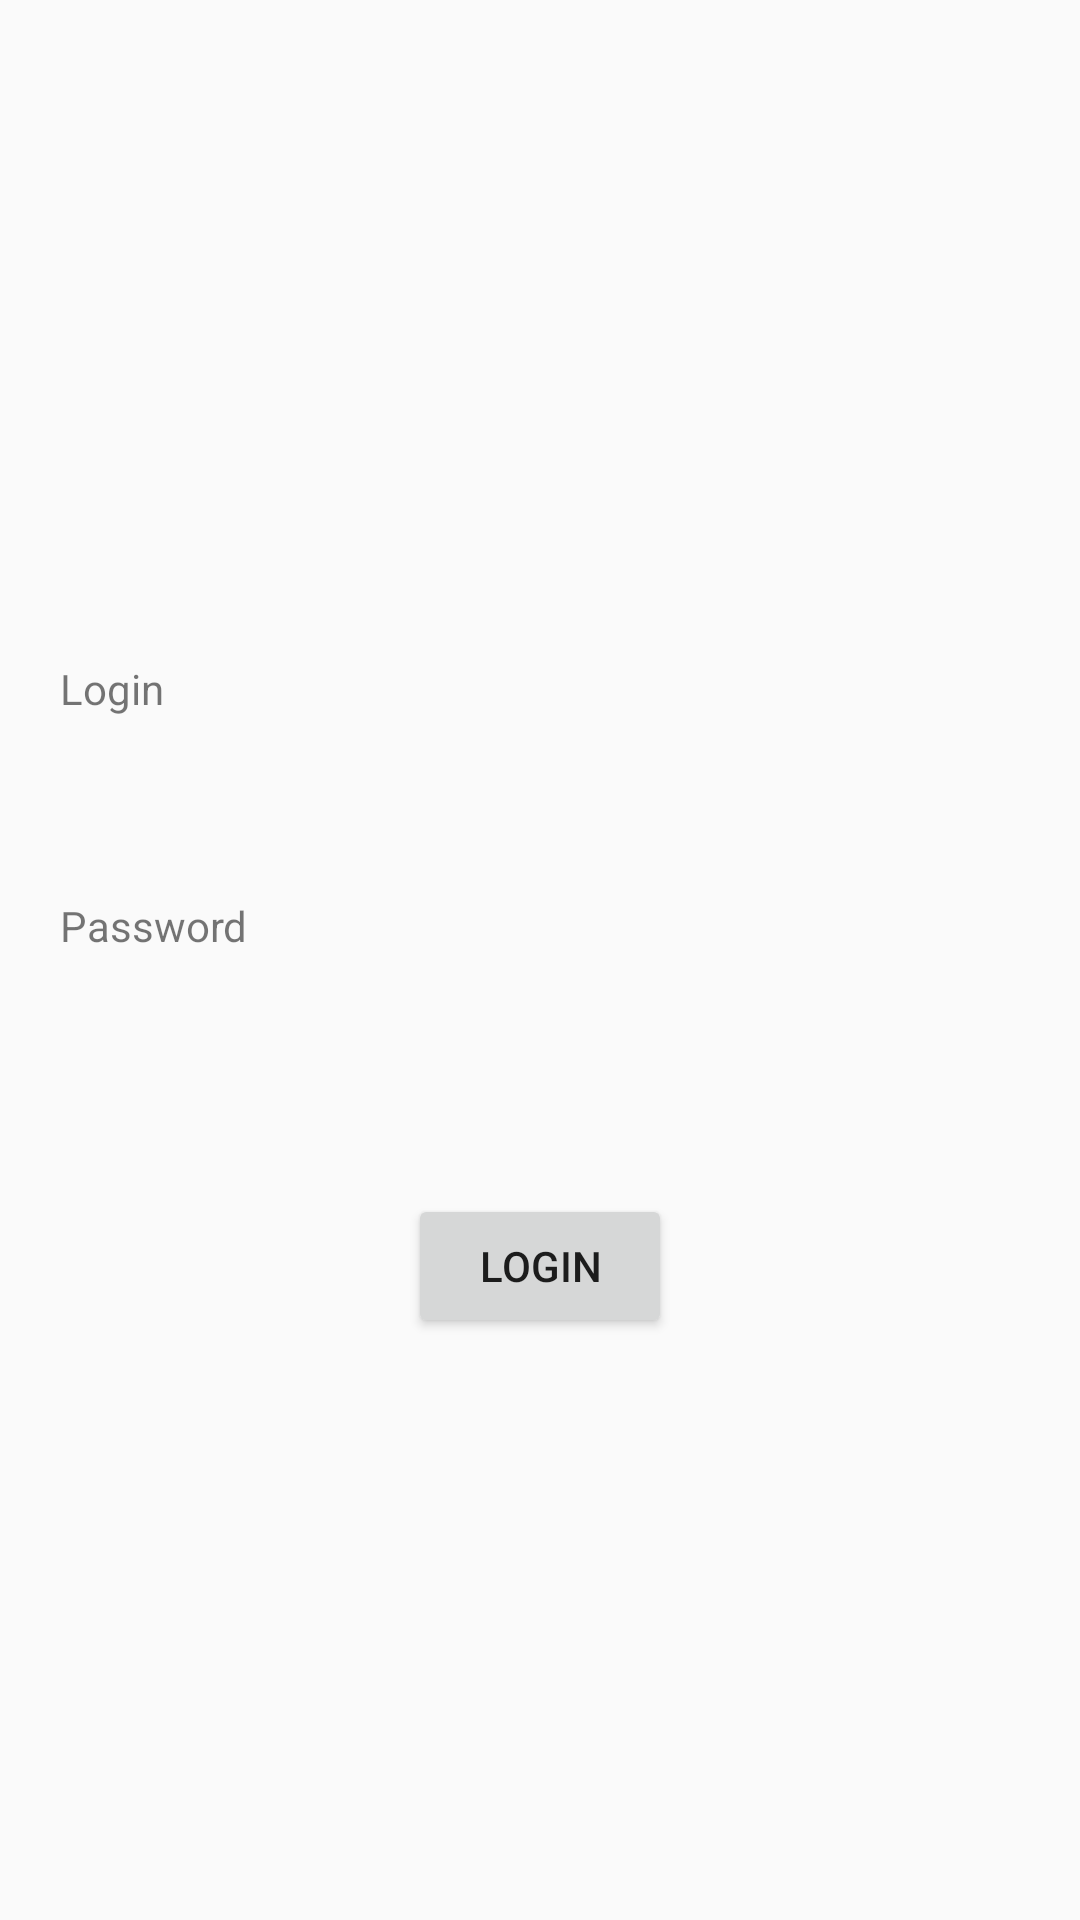

This screen was rendered from an Android layout file. Write that file and the resources it references.
<!-- AndroidManifest.xml: application theme AppTheme -->
<!-- res/layout/activity_login.xml -->
<?xml version="1.0" encoding="utf-8"?>
<LinearLayout xmlns:android="http://schemas.android.com/apk/res/android"
    xmlns:tools="http://schemas.android.com/tools"
    android:layout_width="match_parent"
    android:layout_height="match_parent">

    <ScrollView
        android:layout_width="match_parent"
        android:layout_height="wrap_content">

        <LinearLayout
            android:layout_width="match_parent"
            android:layout_height="wrap_content"
            android:orientation="vertical"
            android:padding="20dp">

            <ImageView
                android:layout_width="120dp"
                android:layout_height="120dp"
                android:layout_gravity="center"
                android:layout_marginTop="80dp"
                android:src="@drawable/android"/>

            <TextView
                android:layout_width="wrap_content"
                android:layout_height="wrap_content"
                android:text="@string/login" />

            <EditText
                android:id="@+id/editTextEmail"
                android:layout_width="match_parent"
                android:layout_height="40dp"
                android:background="@color/grey"
                android:inputType="textEmailAddress"/>

            <TextView
                android:layout_width="wrap_content"
                android:layout_height="wrap_content"
                android:layout_marginTop="20dp"
                android:text="@string/password"
                android:inputType="textEmailAddress"
                tools:ignore="TextViewEdits" />

            <EditText
                android:id="@+id/editTextPassword"
                android:layout_width="match_parent"
                android:layout_height="40dp"
                android:background="@color/grey"
                android:inputType="textPassword"/>

            <Button
                android:layout_width="wrap_content"
                android:layout_height="wrap_content"
                android:layout_gravity="center"
                android:layout_marginTop="40dp"
                android:text="@string/login"
                android:onClick="onLoginPress"/>

        </LinearLayout>
    </ScrollView>


</LinearLayout>
<!-- resources referenced by this layout -->
<resources>
  <string name="login">Login</string>
  <string name="password">Password</string>
  <style name="AppTheme" parent="Base.Theme.AppCompat.Light">
          
          <item name="colorPrimary">@color/colorPrimary</item>
          <item name="colorPrimaryDark">@color/colorPrimaryDark</item>
          <item name="colorAccent">@color/colorAccent</item>
      </style>
  <color name="colorPrimary">#008577</color>
  <color name="colorPrimaryDark">#00574B</color>
  <color name="colorAccent">#D81B60</color>
</resources>
